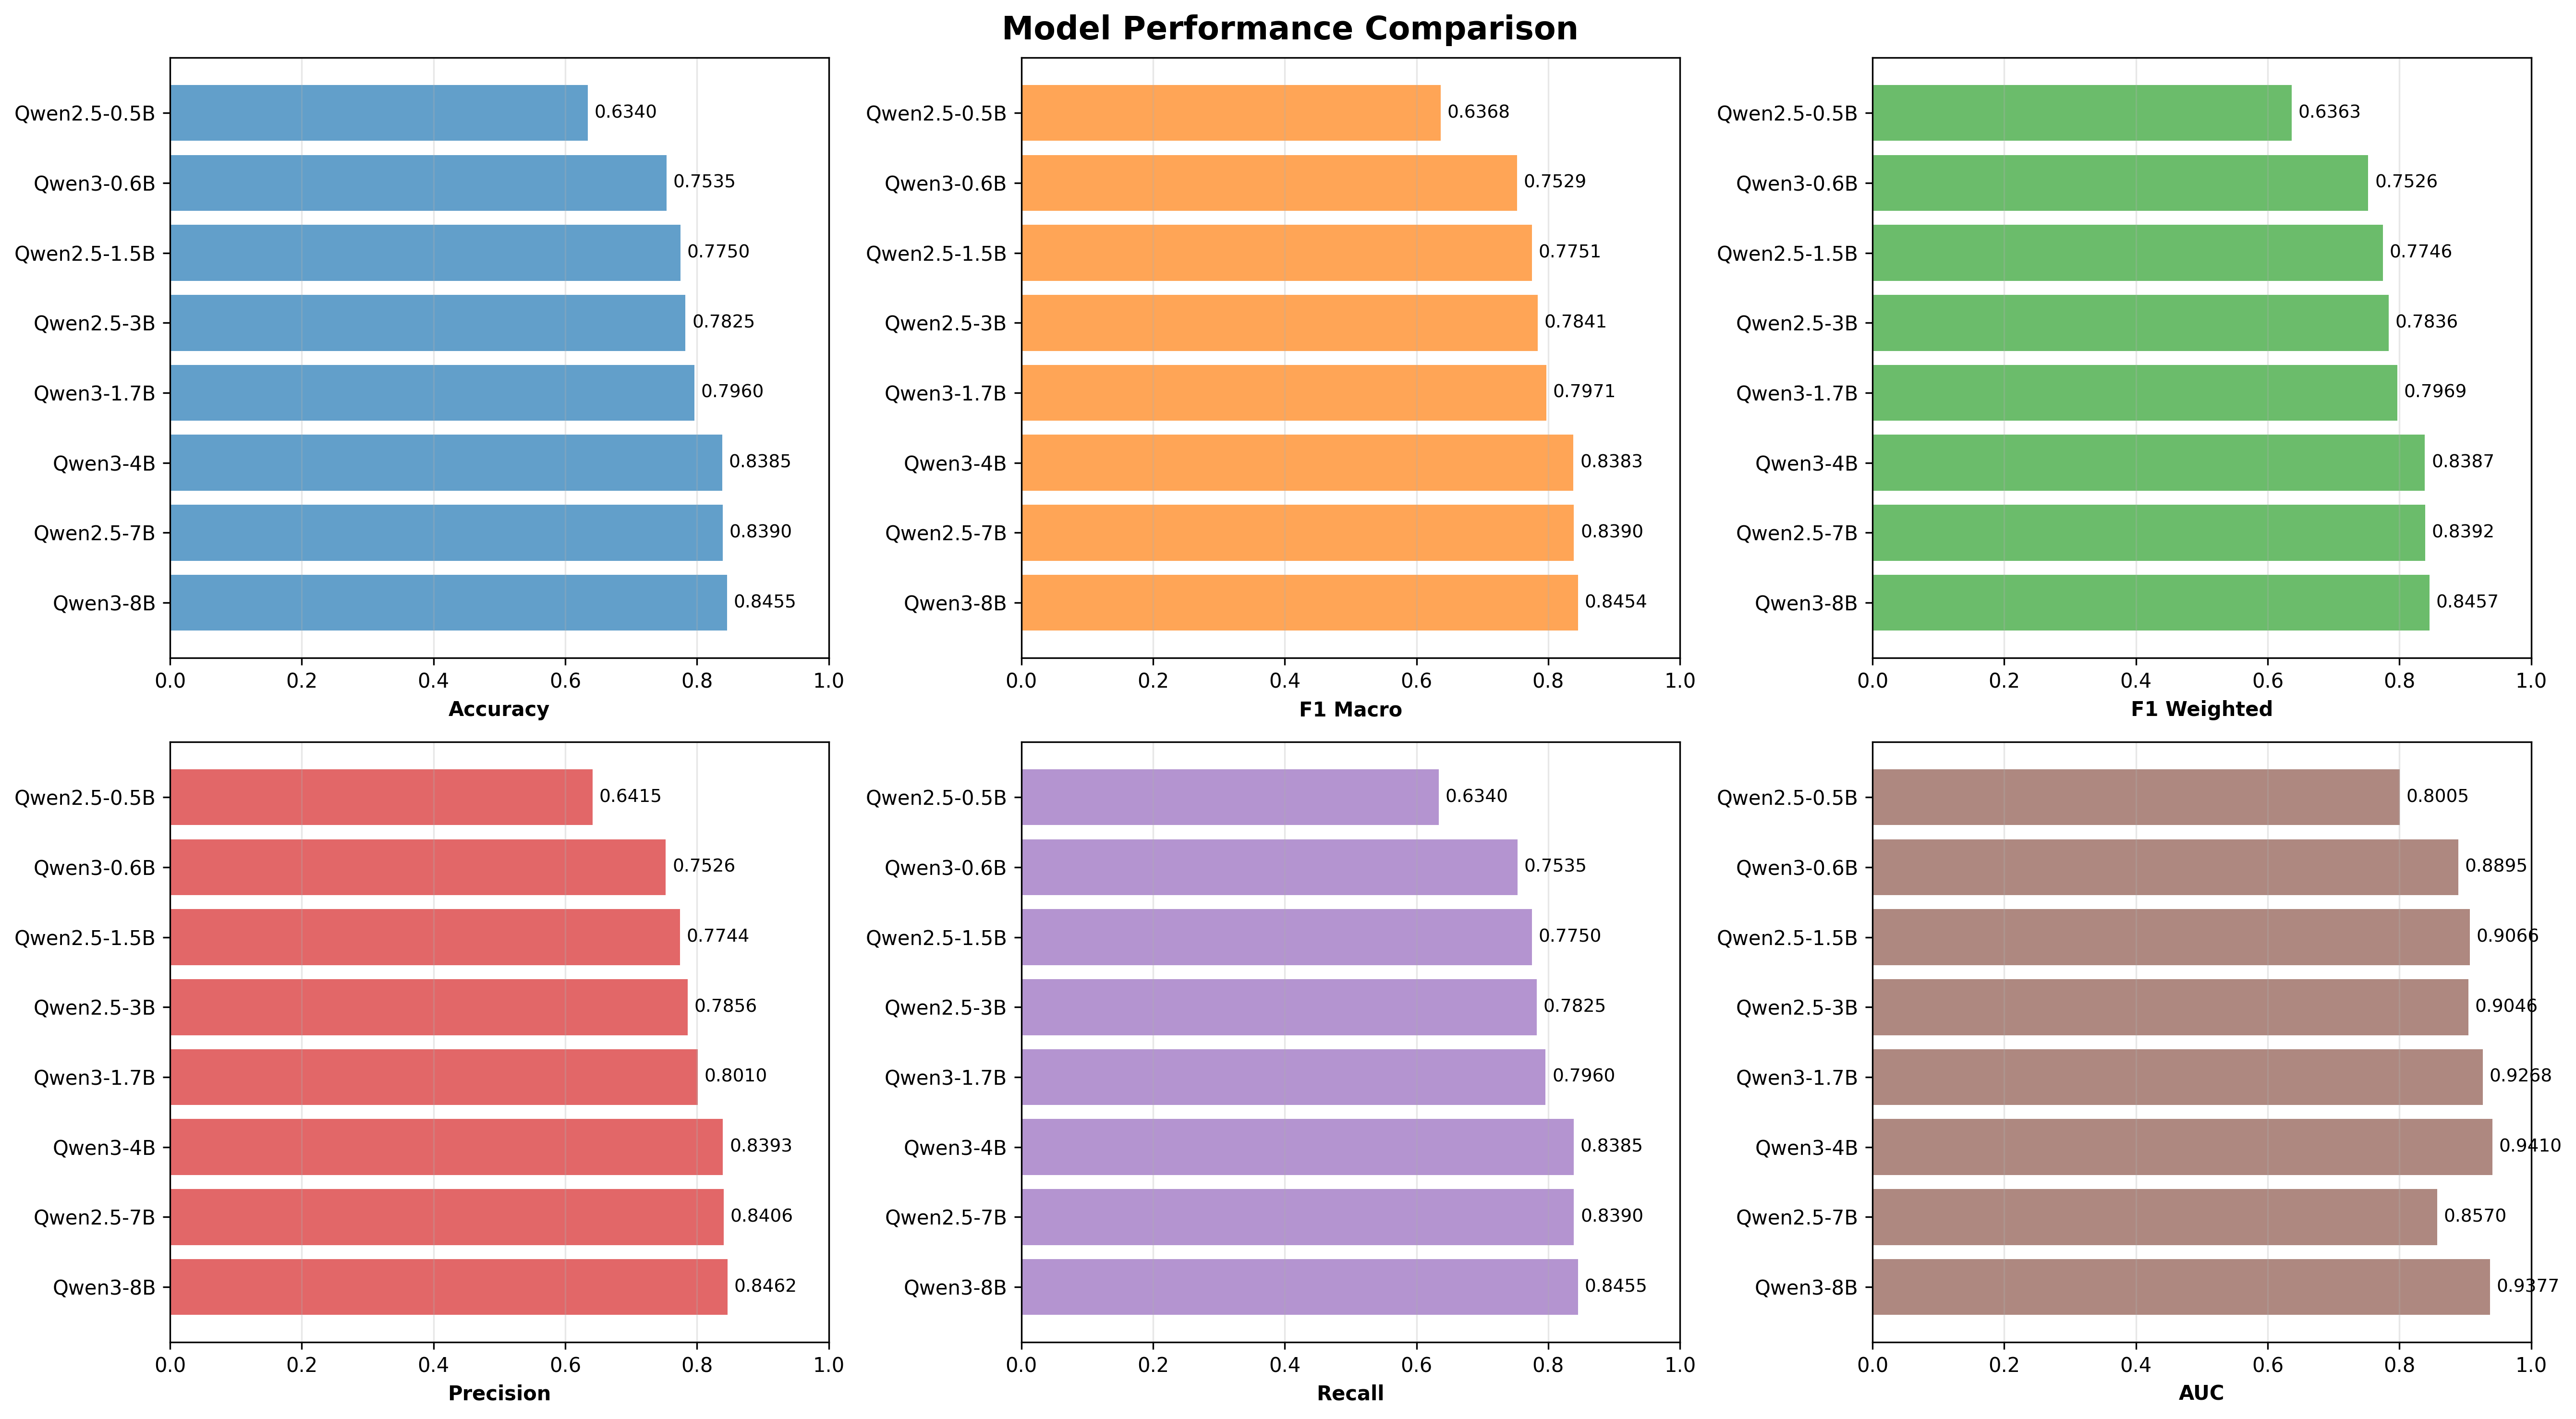

Values plotted in this chart, from the file beside it:
Model, Accuracy, F1 Macro, F1 Weighted, Precision, Recall, AUC
Qwen3-8B, 0.8455, 0.8454, 0.8457, 0.8462, 0.8455, 0.9377
Qwen2.5-7B, 0.8390, 0.8390, 0.8392, 0.8406, 0.8390, 0.8570
Qwen3-4B, 0.8385, 0.8383, 0.8387, 0.8393, 0.8385, 0.9410
Qwen3-1.7B, 0.7960, 0.7971, 0.7969, 0.8010, 0.7960, 0.9268
Qwen2.5-3B, 0.7825, 0.7841, 0.7836, 0.7856, 0.7825, 0.9046
Qwen2.5-1.5B, 0.7750, 0.7751, 0.7746, 0.7744, 0.7750, 0.9066
Qwen3-0.6B, 0.7535, 0.7529, 0.7526, 0.7526, 0.7535, 0.8895
Qwen2.5-0.5B, 0.6340, 0.6368, 0.6363, 0.6415, 0.6340, 0.8005
